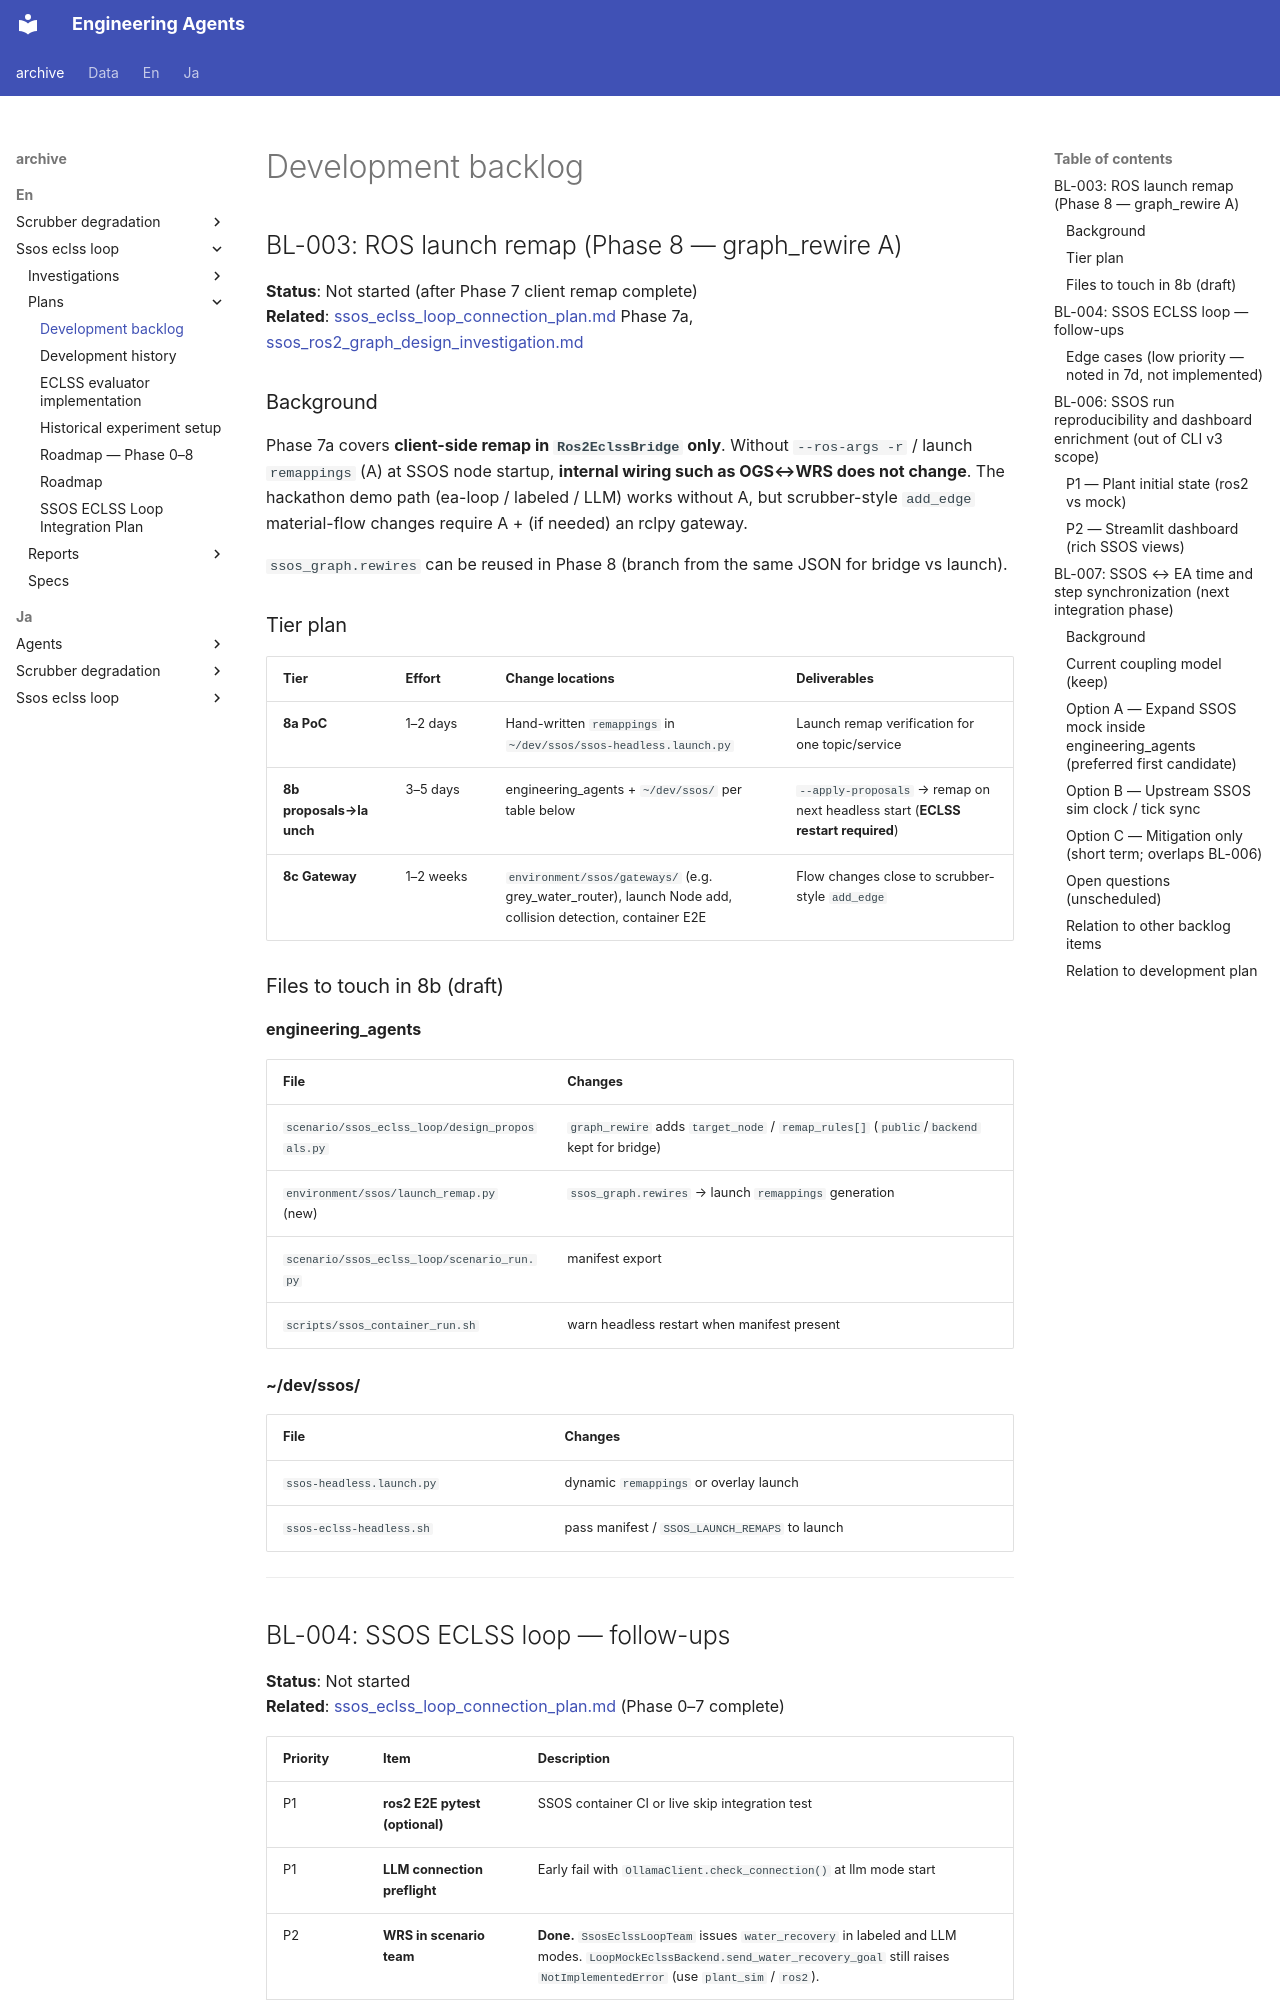

repository: hirototamura/engineering_agents · page: _archive/en/ssos_eclss_loop/plans/backlog/index.html · generator: mkdocs

# Development backlog

## BL-003: ROS launch remap (Phase 8 — graph_rewire A) { #bl-003 }

**Status**: Not started (after Phase 7 client remap complete)  
**Related**: [ssos_eclss_loop_connection_plan.md](ssos_eclss_loop_connection_plan.md) Phase 7a, [ssos_ros2_graph_design_investigation.md](../investigations/ssos_ros2_graph_design_investigation.md)

### Background

Phase 7a covers **client-side remap in `Ros2EclssBridge` only**. Without `--ros-args -r` / launch `remappings` (A) at SSOS node startup, **internal wiring such as OGS↔WRS does not change**. The hackathon demo path (ea-loop / labeled / LLM) works without A, but scrubber-style `add_edge` material-flow changes require A + (if needed) an rclpy gateway.

`ssos_graph.rewires` can be reused in Phase 8 (branch from the same JSON for bridge vs launch).

### Tier plan

| Tier | Effort | Change locations | Deliverables |
|------|--------|------------------|--------------|
| **8a PoC** | 1–2 days | Hand-written `remappings` in `~/dev/ssos/ssos-headless.launch.py` | Launch remap verification for one topic/service |
| **8b proposals→launch** | 3–5 days | engineering_agents + `~/dev/ssos/` per table below | `--apply-proposals` → remap on next headless start (**ECLSS restart required**) |
| **8c Gateway** | 1–2 weeks | `environment/ssos/gateways/` (e.g. grey_water_router), launch Node add, collision detection, container E2E | Flow changes close to scrubber-style `add_edge` |

### Files to touch in 8b (draft)

**engineering_agents**

| File | Changes |
|------|---------|
| `scenario/ssos_eclss_loop/design_proposals.py` | `graph_rewire` adds `target_node` / `remap_rules[]` (`public`/`backend` kept for bridge) |
| `environment/ssos/launch_remap.py` (new) | `ssos_graph.rewires` → launch `remappings` generation |
| `scenario/ssos_eclss_loop/scenario_run.py` | manifest export |
| `scripts/ssos_container_run.sh` | warn headless restart when manifest present |

**~/dev/ssos/**

| File | Changes |
|------|---------|
| `ssos-headless.launch.py` | dynamic `remappings` or overlay launch |
| `ssos-eclss-headless.sh` | pass manifest / `SSOS_LAUNCH_REMAPS` to launch |

---
